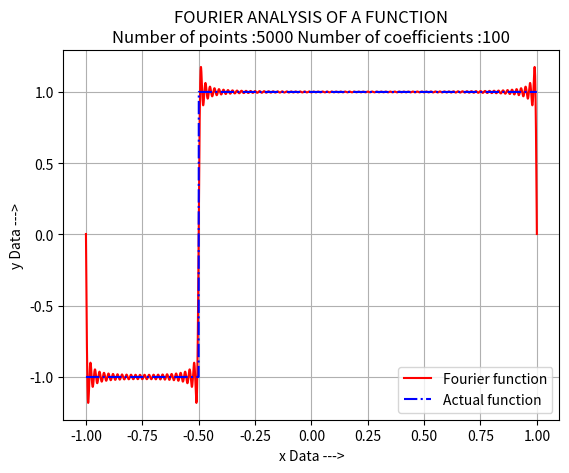

Recreate this plot in Python.
'''
DETERMINATION OF THE FOURIER SERIES COEFFICIENTS FOR GIVEN SITUATION AND BOUNDARY CONDITIONS :
AND PLOTTING OF THE EXACT FOURIER FUNCTION FOR DIFFERENT VALUES OF x :

[redacted]
'''

import matplotlib.pyplot as plt
import numpy as np

xi = -1
xf = 1

xm = -1 / 2

n = 5000
n1 = int(n * abs((xm - xi) / (xf - xi)))
n2 = int(n * abs((xf - xm) / (xf - xi)))
nc = 100

xx = np.linspace(xi, xf, n)
xx1 = np.linspace(xi, xm, n1)
xx2 = np.linspace(xm, xf, n2)

cc = []
cs = []
yy = []

for i in range(nc):
    yc1 = -np.cos(np.pi * i * xx1)
    yc2 = np.cos(np.pi * i * xx2)

    ys1 = -np.sin(np.pi * i * xx1)
    ys2 = np.sin(np.pi * i * xx2)

    sc = np.trapz(yc1, xx1, dx=xx1[1]-xx1[0]) + np.trapz(yc2, xx2, dx=xx2[1]-xx2[0])
    ss = np.trapz(ys1, xx1, dx=xx1[1]-xx1[0]) + np.trapz(ys2, xx2, dx=xx2[1]-xx2[0])

    cc.append(sc)
    cs.append(ss)

cc[0] = cc[0] / 2
yy = []
zz = np.zeros(n)

print("Coefficients of cosine function : ", cc, "\nCoefficients of sine function : ", cs)

for i in range(n):
    s = 0

    for j in range(nc):
        s = s + cc[j] * np.cos(np.pi * j * xx[i]) + cs[j] * np.sin(np.pi * j * xx[i])

    yy.append(s)

    if xx[i] <= -1 / 2:
        zz[i] = -1
    else:
        zz[i] = 1

plt.plot(xx, yy, '-r', xx, zz, '-.b')

plt.title("FOURIER ANALYSIS OF A FUNCTION" + "\nNumber of points :" + str(n) + " Number of coefficients :" + str(nc))
plt.xlabel("x Data --->")
plt.ylabel("y Data --->")
plt.legend(["Fourier function", "Actual function"])

n = 125
avy = 0
for i in range(len(xx)):
    if -0.5 <= xx[i] <= -0.45:
        avy = avy + yy[i]

plt.grid()

plt.show()
